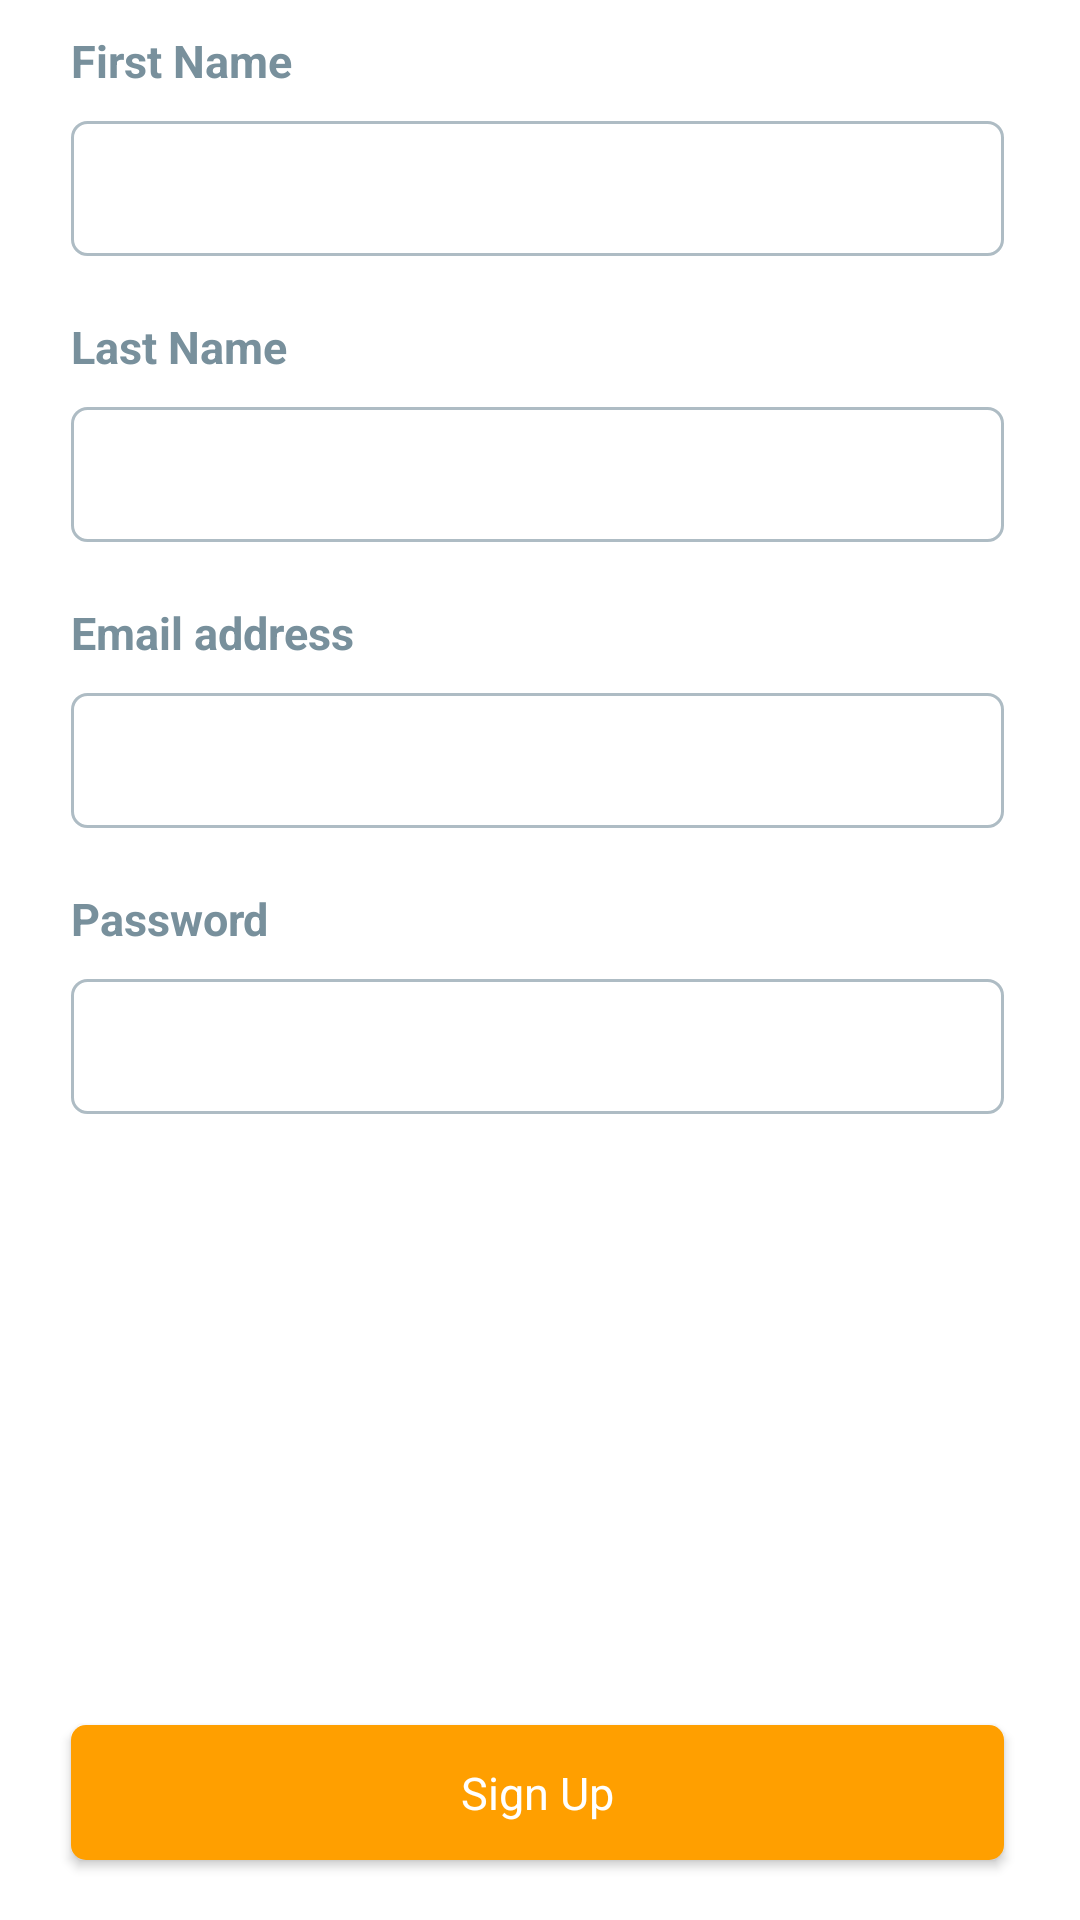

The Android layout XML behind this screen, and the referenced resources:
<!-- AndroidManifest.xml: application theme AppTheme -->
<!-- res/layout/fragment_signup.xml -->
<?xml version="1.0" encoding="utf-8"?>
<androidx.constraintlayout.widget.ConstraintLayout xmlns:android="http://schemas.android.com/apk/res/android"
    xmlns:app="http://schemas.android.com/apk/res-auto"
    android:layout_width="match_parent"
    android:layout_height="match_parent"
    xmlns:tools="http://schemas.android.com/tools"
    android:background="@color/white">

    <TextView
        android:layout_marginTop="10dp"
        android:id="@+id/firstNameLabel"
        style="@style/textViewBase"
        android:textColor="@color/dark_gray"
        android:text="@string/firstName"
        android:textStyle="bold"
        app:layout_constraintStart_toStartOf="@+id/guideline"
        app:layout_constraintTop_toTopOf="parent"/>

    <EditText
        android:layout_marginTop="10dp"
        android:id="@+id/editTextFirstName"
        android:inputType="textPersonName"
        tools:ignore="LabelFor"
        app:boxBackgroundMode="none"
        style="@style/editTextBase"
        app:layout_constraintEnd_toStartOf="@+id/guideline2"
        app:layout_constraintStart_toStartOf="@+id/guideline"
        app:layout_constraintTop_toBottomOf="@+id/firstNameLabel"/>

    <TextView
        android:layout_marginTop="20dp"
        android:id="@+id/lastNameLabel"
        style="@style/textViewBase"
        android:textColor="@color/dark_gray"
        android:text="@string/lastName"
        android:textStyle="bold"
        app:layout_constraintStart_toStartOf="@+id/guideline"
        app:layout_constraintTop_toBottomOf="@+id/editTextFirstName"/>

    <EditText
        android:layout_marginTop="10dp"
        android:id="@+id/editTextLastName"
        android:inputType="textPersonName"
        tools:ignore="LabelFor"
        app:boxBackgroundMode="none"
        style="@style/editTextBase"
        app:layout_constraintEnd_toStartOf="@+id/guideline2"
        app:layout_constraintStart_toStartOf="@+id/guideline"
        app:layout_constraintTop_toBottomOf="@+id/lastNameLabel"/>

    <TextView
        android:layout_marginTop="20dp"
        android:id="@+id/emailLabel"
        style="@style/textViewBase"
        android:textColor="@color/dark_gray"
        android:text="@string/emailAddress"
        android:textStyle="bold"
        app:layout_constraintStart_toStartOf="@+id/guideline"
        app:layout_constraintTop_toBottomOf="@+id/editTextLastName"/>

    <EditText
        android:layout_marginTop="10dp"
        android:id="@+id/editTextEmail"
        android:inputType="textEmailAddress"
        tools:ignore="LabelFor"
        app:boxBackgroundMode="none"
        style="@style/editTextBase"
        app:layout_constraintEnd_toStartOf="@+id/guideline2"
        app:layout_constraintStart_toStartOf="@+id/guideline"
        app:layout_constraintTop_toBottomOf="@+id/emailLabel"/>

    <TextView
        android:layout_marginTop="20dp"
        android:id="@+id/passwordLabel"
        style="@style/textViewBase"
        android:textColor="@color/dark_gray"
        android:text="@string/password"
        android:textStyle="bold"
        app:layout_constraintStart_toStartOf="@+id/guideline"
        app:layout_constraintTop_toBottomOf="@+id/editTextEmail"/>

    <EditText
        android:layout_marginTop="10dp"
        android:id="@+id/editTextPassword"
        android:inputType="textPassword"
        tools:ignore="LabelFor"
        app:boxBackgroundMode="none"
        style="@style/editTextBase"
        app:layout_constraintEnd_toStartOf="@+id/guideline2"
        app:layout_constraintStart_toStartOf="@+id/guideline"
        app:layout_constraintTop_toBottomOf="@+id/passwordLabel"/>

    <Button
        android:id="@+id/btnSignUp"
        style="@style/orangeButton"
        android:layout_width="0dp"
        android:layout_marginBottom="20dp"
        android:text="@string/signUp"
        app:layout_constraintBottom_toBottomOf="parent"
        app:layout_constraintEnd_toStartOf="@+id/guideline2"
        app:layout_constraintStart_toStartOf="@+id/guideline" />

        <androidx.constraintlayout.widget.Guideline
            android:id="@+id/guideline"
            android:layout_width="wrap_content"
            android:layout_height="wrap_content"
            android:orientation="vertical"
            app:layout_constraintGuide_percent="0.066" />

        <androidx.constraintlayout.widget.Guideline
            android:id="@+id/guideline2"
            android:layout_width="wrap_content"
            android:layout_height="wrap_content"
            android:orientation="vertical"
            app:layout_constraintGuide_percent="0.93" />
</androidx.constraintlayout.widget.ConstraintLayout>
<!-- resources referenced by this layout -->
<resources>
  <color name="dark_gray">#78909C</color>
  <color name="white">#FFFFFFFF</color>
  <string name="emailAddress">Email address</string>
  <string name="firstName">First Name</string>
  <string name="lastName">Last Name</string>
  <string name="password">Password</string>
  <string name="signUp">Sign Up</string>
  <style name="editTextBase" parent="AppTheme">
          <item name="android:textSize">15dp</item>
          <item name="android:layout_width">0dp</item>
          <item name="android:layout_height">45dp</item>
          <item name="android:background">@drawable/rounded_edges_5dp_gray</item>
          <item name="android:ems">10</item>
          <item name="android:padding">10dp</item>
      </style>
  <style name="orangeButton" parent="AppTheme">
          <item name="android:textSize">15dp</item>
          <item name="android:layout_height">45dp</item>
          <item name="android:background">@drawable/base_button</item>
          <item name="android:textColor">@color/white</item>
          <item name="android:textAllCaps">false</item>
      </style>
  <style name="textViewBase" parent="AppTheme">
          <item name="android:textSize">15dp</item>
          <item name="android:layout_width">wrap_content</item>
          <item name="android:layout_height">wrap_content</item>
          <item name="android:textColor">@color/light_gray</item>
      </style>
  <style name="AppTheme" parent="Theme.AppCompat.Light.NoActionBar">
          
          <item name="colorPrimary">@color/black</item>
          <item name="colorPrimaryVariant">@color/black</item>
          <item name="colorOnPrimary">@color/black</item>
          
          <item name="colorSecondary">@color/dark_gray</item>
          <item name="colorSecondaryVariant">@color/dark_gray</item>
          <item name="colorOnSecondary">@color/black</item>
  
          
  
  
  
          
          
  
          <item name="android:statusBarColor">@color/black</item>
          <item name="android:windowLightStatusBar">true</item>
  
  
          
          <item name="materialCalendarStyle">@style/Widget.MaterialComponents.MaterialCalendar</item>
          <item name="materialCalendarFullscreenTheme">@style/ThemeOverlay.MaterialComponents.MaterialCalendar.Fullscreen</item>
          <item name="materialCalendarTheme">@style/ThemeOverlay.MaterialComponents.MaterialCalendar</item>
      </style>
  <!-- drawable rounded_edges_5dp_gray (drawable) -->
  <?xml version="1.0" encoding="utf-8"?>
  <selector xmlns:android="http://schemas.android.com/apk/res/android">
      <item><layer-list>
          <item>
              <shape>
                  <solid
                      android:color="@color/white">
                  </solid>
  
                  <corners android:radius="5dp" />
  
                  <padding
                      android:bottom="5dp"
                      android:left="10dp"
                      android:right="10dp"
                      android:top="5dp" />
                  <stroke
                      android:width="1dp"
                      android:color="#AEBCC4"/>
              </shape>
          </item>
  
      </layer-list></item>
  </selector>
  <!-- drawable base_button (drawable) -->
  <?xml version="1.0" encoding="utf-8"?>
  <selector xmlns:android="http://schemas.android.com/apk/res/android">
      <item>
          <shape>
              <solid android:color="#FF9F00"/>
              <corners android:radius="5dp"/>
          </shape>
      </item>
  </selector>
  <color name="light_gray">#AEBCC4</color>
  <color name="black">#FF000000</color>
</resources>
